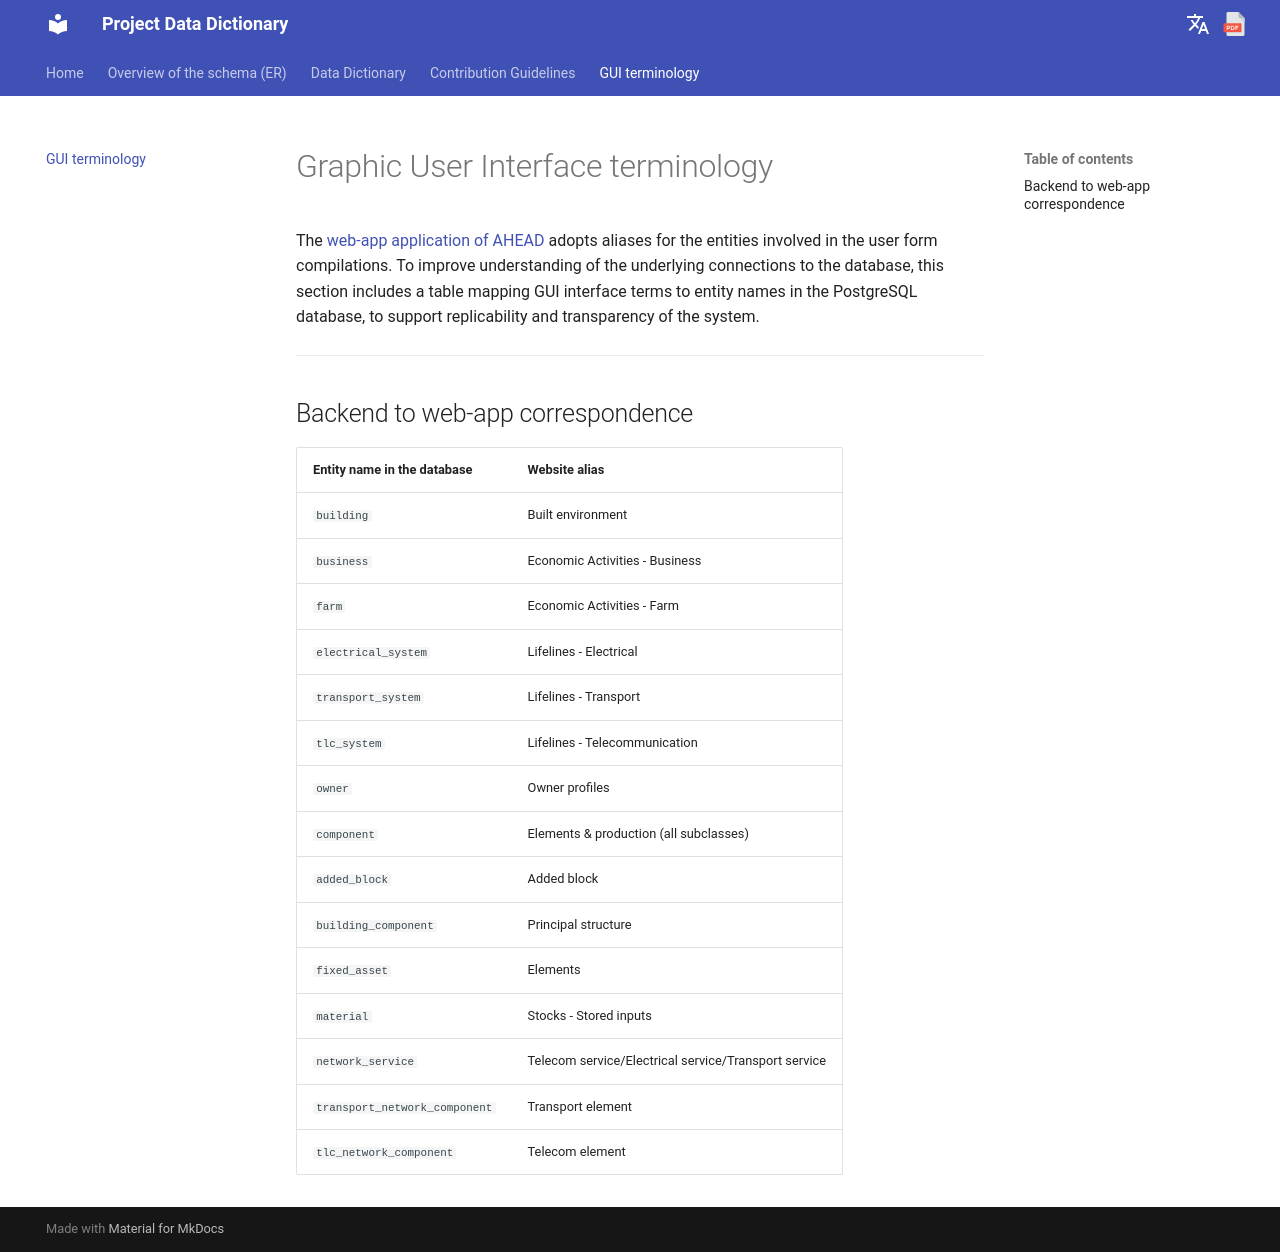

repository: Tars4815/dictionary-demo · page: backend-to-gui/index.html · generator: mkdocs

# Graphic User Interface terminology

The [web-app application of AHEAD](https://ahead-impact.app/lode/) adopts aliases for the entities involved in the user form compilations. To improve understanding of the underlying connections to the database, this section includes a table mapping GUI interface terms to entity names in the PostgreSQL database, to support replicability and transparency of the system.

---

## Backend to web-app correspondence

| Entity name in the database | Website alias | 
| :--- | :--- | 
| `building` | Built environment | 
| `business` | Economic Activities - Business |
| `farm` | Economic Activities - Farm |  
| `electrical_system` | Lifelines - Electrical |
| `transport_system` | Lifelines - Transport |
| `tlc_system` | Lifelines - Telecommunication |
| `owner` | Owner profiles |
| `component` | Elements & production (all subclasses) |
| `added_block` | Added block |
| `building_component` | Principal structure |
| `fixed_asset` | Elements |
| `material` | Stocks - Stored inputs |
| `network_service` | Telecom service/Electrical service/Transport service |
| `transport_network_component` | Transport element |
| `tlc_network_component` | Telecom element |
